pico-8 play session: hold ← + tap ❎, after a click and taps of 🅾, ❎, 🅾+❎, 🅾 in the second before t = 0

[t = 1 s] hold ← ~1s, tap ❎ ~2×
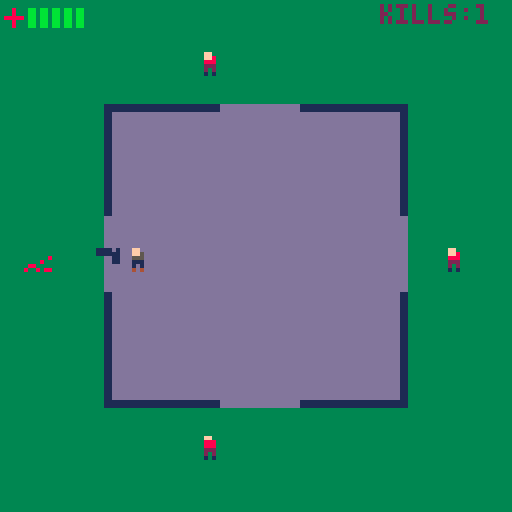
[t = 4 s] hold ← ~4s, tap ❎ ~7×
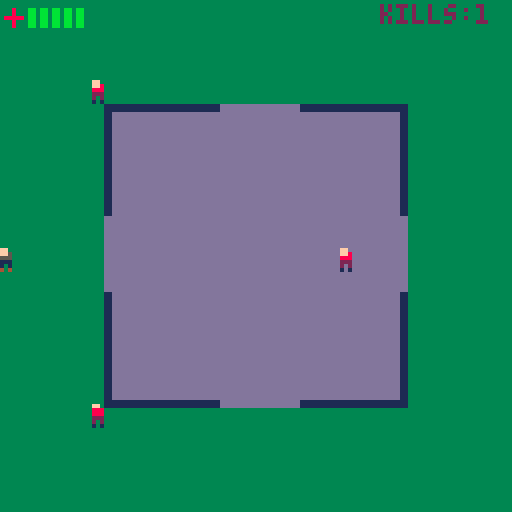
[t = 6 s] hold ← ~6s, tap ❎ ~10×
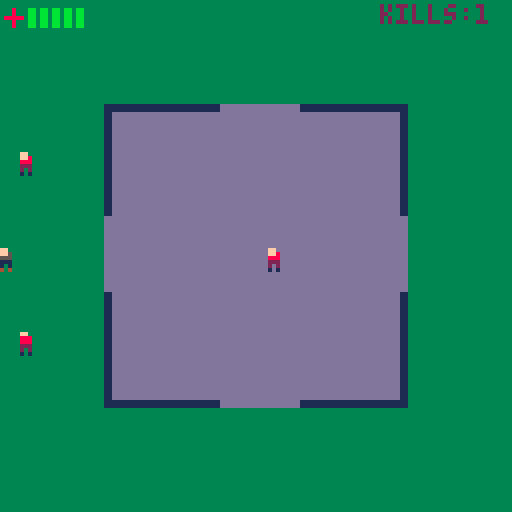
[t = 8 s] hold ← ~8s, tap ❎ ~14×
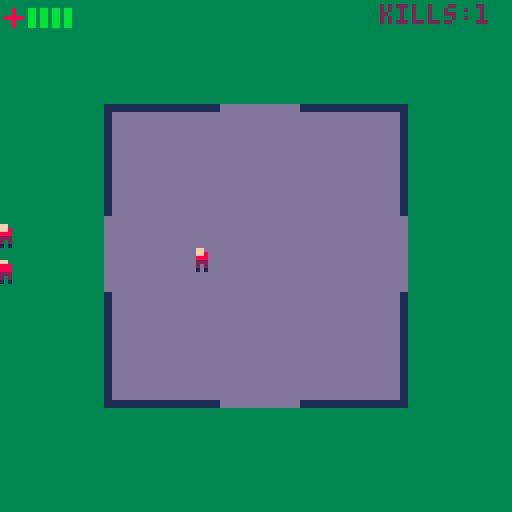

pico-8 cartridge
version 43
__lua__
--core--

state= "title"

function _init()
	init_bullets()
	player_init()
	init_bunker()
	init_enemies()
	init_gore()
end

function start_game()
	state = "game"
	init_bullets()
	player_init()
	init_bunker()
	init_enemies()
	init_gore()
end

function _draw()
cls()
	if state == "game" then
		cls(3)
		draw_game()
	end
	if state == "title" then
		cls(0)
		draw_title()
	end
	if state == "gameover" then
		cls(8)
		draw_gameover()
	end
end

function draw_game()
	draw_bunker()
	draw_gore()
	draw_enemies()
	draw_bullets()
	draw_player()
	draw_player_ui()
end

function _update()
	if state == "game" then
		update_game()
	end
end

function update_game()
	update_player()
	update_bullets()
	update_enemies()
	update_gore()
end
-->8
--player--

function player_init()
	player_body = {
	frames= 2,
	x= 60,
	y= 60,
	cd_timer= 0,
	cooldown= 10,
	health= 5,
	max_health= 5,
	inv_timer= 0,
	invuln= 30,
	kills= 0,
	ammo= 10,
	ammo_timer= 20,
	ammo_cooldown= 20
	}
	gun = {
	gun_frames= 4,
	gun_x= 90,
	gun_y= 90
	}
end

function draw_player()
	if player_body.inv_timer % 4 == 0 or player_body.inv_timer < 0 then
		spr(player_body.frames,player_body.x,player_body.y)
	end
	spr(gun.gun_frames,gun.gun_x,gun.gun_y)
	spr(50,0,0)
end

function draw_player_ui()
	for i=0, player_body.max_health-1 do
		if i < player_body.health then
			spr(51,6+i*3,0)
		else
			spr(52,6+i*3,0)
		end
	end
end

function update_player()
	player_body.cd_timer -= 1
	if player_body.health < 1 then
		state= "gameover"
	end
	if player_body.x < -2 then
		player_body.x = -2
	end
	if player_body.x > 121 then
		player_body.x = 121
	end
	if player_body.y < -2 then
		player_body.y = -2
	end
	if player_body.y > 121 then
		player_body.y = 121
	end
	if btn(0) then
		player_body.frames= 2
		gun.gun_frames= 4
		if btn(0) and not btn(4) then
	 	player_body.x -= 1
		end
	end
	if btn(1) then
		player_body.frames= 3
		gun.gun_frames= 5
			if btn(1) and not btn(4) then
				player_body.x += 1
			end
	end
	if btn(2) then
		if player_body.frames == 2 or player_body.frames == 34 then
			player_body.frames = 18
			gun.gun_frames = 6
		end
		if player_body.frames == 3 or player_body.frames == 35 then
			player_body.frames = 19
			gun.gun_frames = 7
		end
		if btn(2) and not btn(4) then
			player_body.y -= 1
		end
 end
	if btn(3) then
		if player_body.frames == 18 or player_body.frames == 2 then
			player_body.frames = 34
			gun.gun_frames = 8
		end
		if player_body.frames == 19 or player_body.frames == 3  then
			player_body.frames = 35
			gun.gun_frames = 9
		end
		if btn(3) and not btn(4) then
			player_body.y += 1
		end
	end
	if gun.gun_frames == 4 then
		gun.gun_x = player_body.x-7
		gun.gun_y = player_body.y
	end
	if gun.gun_frames == 5 then
		gun.gun_x = player_body.x+8
		gun.gun_y = player_body.y
	end
	if gun.gun_frames == 6 then
		gun.gun_x = player_body.x-2
		gun.gun_y = player_body.y-8
	end
	if gun.gun_frames == 7 then
		gun.gun_x = player_body.x+2
		gun.gun_y = player_body.y-8
	end
	if gun.gun_frames == 8 then
		gun.gun_x = player_body.x-2
		gun.gun_y = player_body.y+8
	end
	if gun.gun_frames == 9 then
		gun.gun_x = player_body.x+2
		gun.gun_y = player_body.y+8
	end
	if btnp(5) and player_body.cd_timer < 0 and player_body.ammo > 0 then
		player_body.cd_timer = player_body.cooldown 
		sfx(0)
		player_body.ammo -= 1
		shoot_bullets()
	end
	move_bullet()
	if btn(4) and btn(2) and player_body.ammo < 10 then
		player_body.ammo_timer -= 1
		if player_body.ammo_timer < 0 then
		player_body.ammo= 10
		sfx(5)
		player_body.ammo_timer = player_body.ammo_cooldown
	end
end


	if collide(player_body.x,player_body.y,1,1,24,21,1,30)
	then
		player_body.x += 1	
	end
	if collide(player_body.x,player_body.y,1,1,21,51,3,1)
	then
		player_body.y += 1		
	end
	if collide(player_body.x,player_body.y,1,1,21,20,1,31)
	then
		player_body.x -= 1
	end
	if collide(player_body.x,player_body.y,1,1,21,25,31,1)
	then
		player_body.y += 1
	end
	if collide(player_body.x,player_body.y,1,1,21,19,31,2)
	then
		player_body.y -= 1
	end
	if collide(player_body.x,player_body.y,1,1,50,21,2,4)
	then
		player_body.x += 1		
	end
	
	if collide(player_body.x,player_body.y,1,1,95,21,1,30)
	then
		player_body.x -= 1		
	end
	if collide(player_body.x,player_body.y,1,1,95,51,3,1)
	then
		player_body.y += 1		
	end
	if collide(player_body.x,player_body.y,1,1,98,20,1,31)
	then
		player_body.x += 1
	end
	if collide(player_body.x,player_body.y,1,1,71,25,28,1)
	then
		player_body.y += 1
	end
	if collide(player_body.x,player_body.y,1,1,71,19,28,2)
	then
		player_body.y -= 1
	end
	if collide(player_body.x,player_body.y,1,1,70,21,3,4)
	then
		player_body.x -= 1		
	end
	
	if collide(player_body.x,player_body.y,1,1,95,21,1,30)
	then
		player_body.x -= 1		
	end
	if collide(player_body.x,player_body.y,1,1,95,51,3,1)
	then
		player_body.y += 1		
	end
	if collide(player_body.x,player_body.y,1,1,98,20,1,31)
	then
		player_body.x += 1
	end
	if collide(player_body.x,player_body.y,1,1,71,25,28,1)
	then
		player_body.y += 1
	end
	if collide(player_body.x,player_body.y,1,1,71,19,28,2)
	then
		player_body.player_y -= 1
	end
	if collide(player_body.x,player_body.y,1,1,70,21,3,4)
	then
		player_body.x -= 1		
	end
	
	if collide(player_body.x,player_body.y,1,1,95,66,1,30)
	then
		player_body.x -= 1		
	end
	if collide(player_body.x,player_body.y,1,1,95,66,3,1)
	then
		player_body.y -= 1		
	end
	if collide(player_body.x,player_body.y,1,1,98,66,1,33)
	then
		player_body.x += 1
	end
	if collide(player_body.x,player_body.y,1,1,71,99,28,1)
	then
		player_body.y += 1
	end
	if collide(player_body.x,player_body.y,1,1,71,93,28,2)
	then
		player_body.y -= 1
	end
	if collide(player_body.x,player_body.y,1,1,70,93,3,5)
	then
		player_body.x -= 1		
	end
	
	if collide(player_body.x,player_body.y,1,1,24,66,1,30)
	then
		player_body.x += 1		
	end
	if collide(player_body.x,player_body.y,1,1,21,66,3,1)
	then
		player_body.y -= 1		
	end
	if collide(player_body.x,player_body.y,1,1,21,66,1,34)
	then
		player_body.x -= 1
	end
	if collide(player_body.x,player_body.y,1,1,22,99,28,1)
	then
		player_body.y += 1
	end
	if collide(player_body.x,player_body.y,1,1,21,93,29,2)
	then
		player_body.y -= 1
	end
	if collide(player_body.x,player_body.y,1,1,49,93,3,6)
	then
		player_body.x += 1		
	end
end

function animate_obj(obj,spd)
	obj.frame += spd
	if obj.frame > #obj.anim then
		obj.frame = 1
	end
	local frame = flr(obj.frame)
		obj.sprite = obj.anim[frame]
end
-->8
--bunker--

function init_bunker()
end

function draw_bunker()
	rectfill(26,26,101,101,13)
	rect(26,26,101,101,1)
	rect(27,27,100,100,1)
	rectfill(55,26,74,32,13)
	rectfill(26,54,32,72,13)
	rectfill(55,95,74,101,13)
	rectfill(95,54,101,72,13)
end
-->8
--bullets--

function init_bullets()
	bullets = {}
end

function shoot_bullets()
	bullet = {
	bullet_frames= 0,
	bullet_x= player_body.x,
	bullet_y= player_body.y,
	spd= 4,
	w= 8,
	h= 8
	}
	add(bullets,bullet)
end

function draw_bullets()
	for bullet in all(bullets) do
		spr(bullet.bullet_frames,
		bullet.bullet_x,bullet.bullet_y,bullet.w/8,bullet.h/8)
	end
end

function update_bullets()
		if btnp(5) and bullet.bullet_frames == 0 then
			if gun.gun_frames == 4 and bullet.bullet_frames == 0 then
				bullet.bullet_frames = 49
				bullet.bullet_x= gun.gun_x
				bullet.bullet_y= gun.gun_y-1
			end
			if gun.gun_frames == 5 then
				bullet.bullet_frames = 33
				bullet.bullet_x= gun.gun_x
				bullet.bullet_y= gun.gun_y-1
			end
			if gun.gun_frames == 6 then
				bullet.bullet_frames = 17
				bullet.bullet_x= gun.gun_x-1
				bullet.bullet_y= gun.gun_y
			end
			if gun.gun_frames == 7 then
				bullet.bullet_frames = 17
				bullet.bullet_x= gun.gun_x+1
				bullet.bullet_y= gun.gun_y
			end
			if gun.gun_frames == 8 then
				bullet.bullet_frames = 1
				bullet.bullet_x= gun.gun_x-1
				bullet.bullet_y= gun.gun_y
			end
			if gun.gun_frames == 9 then
				bullet.bullet_frames = 1
				bullet.bullet_x= gun.gun_x+1
				bullet.bullet_y= gun.gun_y
			end
	end
end
-->8
--bullet movement--

function move_bullet()
	for bullet in all(bullets) do
		if bullet.bullet_frames == 33 then
			bullet.bullet_x += bullet.spd
		end
		if bullet.bullet_frames == 17 then
			bullet.bullet_y -= bullet.spd
		end
		if bullet.bullet_frames == 1 then
			bullet.bullet_y += bullet.spd
		end
		if bullet.bullet_frames == 49 then
			bullet.bullet_x -= bullet.spd
		end
		if bullet.bullet_x < -8 or bullet.bullet_x > 128 or bullet.bullet_y < -8 or bullet.bullet_y > 128 then
			del(bullets,bullet)
		end
	
		if collide(bullet.bullet_x,bullet.bullet_y,bullet.w/8,bullet.h/8,21,21,4,30)
	then
		del(bullets,bullet)		
	end	
	if collide(bullet.bullet_x,bullet.bullet_y,bullet.w/8,bullet.h/8,21,21,33,4)
	then
		del(bullets,bullet)
	end
	
	if collide(bullet.bullet_x,bullet.bullet_y,bullet.w/8,bullet.h/8,97,21,4,30)
	then
		del(bullets,bullet)	
	end
	if collide(bullet.bullet_x,bullet.bullet_y,bullet.w/8,bullet.h/8,71,21,28,4)
	then
		del(bullets,bullet)	
	end
	
	if collide(bullet.bullet_x,bullet.bullet_y,bullet.w/8,bullet.h/8,97,70,4,30)
	then
		del(bullets,bullet)	
	end
	if collide(bullet.bullet_x,bullet.bullet_y,bullet.w/8,bullet.h/8,71,95,28,4)
	then
		del(bullets,bullet)	
	end
		
	if collide(bullet.bullet_x,bullet.bullet_y,1,1,21,70,4,30)
	then
		del(bullets,bullet)	
	end
	if collide(bullet.bullet_x,bullet.bullet_y,1,1,21,96,28,4)
	then
		del(bullets,bullet)	
	end
end
end
-->8
--collisions--

function collide(ax,ay,aw,ah,
bx,by,bw,bh)
	if ax < bx + bw and
	ax + aw > bx and
	ay < by + bh and
	ay + ah > by then
		return true
	end
end
-->8
--enemies--

function init_enemies()
	enemies = {}
	spawn_wave()
	hit_cooldown = 5
	enemy_count = 4
	wave_count= 1
	wave_countx= -30
	wave_count_timer= 0
	wave_count_cooldown= 40
end

function spawn_wave()
	spawn_enemy(10,61,-9,8,8)
	spawn_enemy(11,-9,60,8,8)
	spawn_enemy(26,61,128,8,8)
	spawn_enemy(42,130,60,8,8)
end

function spawn_enemy(sprite,x,y,w,h,etype)
	enemy = {
	etype = etype,
	x = x,
	y = y,
	w = w,
	h = w,
	spd = 0.1,
	sprite = sprite,
	anim= 0,
	frame=	0,
	health= 3,
	damage= 1,
	dx= 0,
	dy= 0,
	hit_timer= 0
	}
	enemy.etype = 0
	if enemy.etype == 0 then
		enemy.spd= 0.1
		enemy.health= 3
		enemy.damage = 1
	end
	if enemy.etype == 1 then
		enemy.spd= 0.2
		enemy.health= 2
		enemy.damage = 1
	end
	add (enemies,enemy)
	
end

function draw_enemies()
	print("wave " ..wave_count,wave_countx,61,7)
	print("kills:" ..player_body.kills,95,1,2)
		for enemy in all(enemies) do
		if enemy.hit_timer > 0 then
			for i=0, 16 do
				pal(i,7)
			end
		end
		spr(enemy.sprite,enemy.x,enemy.y,enemy.w/8,enemy.h/8)
		pal()
	end
end

function update_enemies()
	player_body.inv_timer -= 1
	wave_count_timer -= 1
	collide_bullet(enemies)
	if enemy_count == 0 then
		spawn_wave()
		enemy_count = 4
		health = 3
		wave_count += 1
		wave_countx = 53
		wave_count_timer = wave_count_cooldown
	end
	if wave_count_timer < 0 then
		wave_countx = -30
	end
	for enemy in all(enemies) do
		enemy.hit_timer -= 1
		if collide(player_body.x,player_body.y,8,8,enemy.x,enemy.y,enemy.w/3,enemy.h/3) and player_body.inv_timer < 0 then
			player_body.inv_timer = player_body.invuln
			player_body.health -= enemy.damage
			if player_body.health > 0 then
				sfx(3)
			else
				sfx(4)
			end
		end
	for enemy in all(enemies) do
		if enemy.hit_timer < 0 then
			chase_player(enemy)
			enemy.x += enemy.dx*enemy.spd
			enemy.y += enemy.dy*enemy.spd
 	end
 	look_enemy(enemy)
		end
		if collide(enemy.x,enemy.y,1,1,24,21,1,30)
		then
			enemy.x += 1		
		end
		if collide(enemy.x,enemy.y,1,1,21,51,3,1)
		then
			enemy.y += 1		
		end
		if collide(enemy.x,enemy.y,1,1,22,20,1,31)
		then
			enemy.x -= 1
		end
		if collide(enemy.x,enemy.y,1,1,22,25,30,1)
		then
			enemy.y += 1
		end
		if collide(enemy.x,enemy.y,1,1,21,20,31,2)
		then
			enemy.y -= 1
		end
		if collide(enemy.x,enemy.y,1,1,50,21,2,4)
		then
			enemy.x += 1		
		end
	
		if collide(enemy.x,enemy.y,1,1,96,21,1,30)
		then
			enemy.x -= 1
		end
		if collide(enemy.x,enemy.y,1,1,95,51,3,1)
		then
			enemy.y += 1		
		end
		if collide(enemy.x,enemy.y,1,1,98,20,1,31)
		then
			enemy.x += 1
		end
		if collide(enemy.x,enemy.y,1,1,71,25,28,1)
		then
			enemy.y += 1
		end
		if collide(enemy.x,enemy.y,1,1,71,20,28,2)
		then
			enemy.y -= 1
		end
		if collide(enemy.x,enemy.y,1,1,70,21,3,4)
		then
			enemy.x -= 1		
		end
	
		if collide(enemy.x,enemy.y,1,1,96,66,1,30)
		then
			enemy.x -= 1
		end
		if collide(enemy.x,enemy.y,1,1,95,66,3,1)
		then
			enemy.y -= 1		
		end
		if collide(enemy.x,enemy.y,1,1,98,66,1,33)
		then
			enemy.x += 1
		end
		if collide(enemy.x,enemy.y,1,1,71,99,28,1)
		then
			enemy.y += 1
		end
		if collide(enemy.x,enemy.y,1,1,71,94,28,2)
		then
			enemy.y -= 1
		end
		if collide(enemy.x,enemy.y,1,1,70,93,3,5)
		then
			enemy.x -= 1
		end
	
		if collide(enemy.x,enemy.y,1,1,24,66,1,30)
		then
			enemy.x += 1		
		end
		if collide(enemy.x,enemy.y,1,1,21,66,3,1)
		then
			enemy.y -= 1		
		end
		if collide(enemy.x,enemy.y,1,1,22,66,1,34)
		then
			enemy.x -= 1
		end
		if collide(enemy.x,enemy.y,1,1,22,99,28,1)
		then
			enemy.y += 1
		end
		if collide(enemy.x,enemy.y,1,1,21,94,29,2)
		then
			enemy.y -= 1
		end
		if collide(enemy.x,enemy.y,1,1,49,93,3,6)
		then
			enemy.x += 1		
		end
	end
end

function chase_player(enemy)
	enemy.dx = 0
	enemy.dy = 0
	local dx = player_body.x - enemy.x
	local dy = player_body.y - enemy.y
	local dist = dx*dx + dy*dy
	local mindist = 110*110
	if dist < mindist then
		enemy.dx = mid (-1,dx,1)
		enemy.dy	= mid (-1,dy,1)
		end
end

function look_enemy(enemy)
	if	enemy.dx < 0 and enemy.etype	== 0 then
		enemy.sprite = 10
	elseif	enemy.dx > 0 and enemy.etype	== 0 then
		enemy.sprite = 11
	end
	if enemy.dy < 0 and enemy.dx < 0 and enemy.etype	== 0 then
		enemy.sprite = 26
	elseif	enemy.dy > 0 and enemy.dx < 0 and	enemy.etype == 0 then
		enemy.sprite = 42
	end
	if	enemy.dx < 0 and enemy.etype	== 1 then
		enemy.sprite = 58
	elseif	enemy.dx > 0 and enemy.etype	== 1 then
		enemy.sprite = 59
	end
	if enemy.dy < 0 and enemy.dx < 1 and enemy.etype	== 1 then
		enemy.sprite = 74
	elseif	enemy.dy > 0 and enemy.dx < 1 and	enemy.etype == 1 then
		enemy.sprite = 90
	end
end

function collide_bullet(enemies)
for enemy in all(enemies) do
		for bullet in all(bullets) do
			if collide(bullet.bullet_x,bullet.bullet_y,bullet.w/3,bullet.h/2,enemy.x,enemy.y,enemy.w,enemy.h)
			then
			enemy.health -= 1
			sfx(1)
			del(bullets,bullet)
			enemy.hit_timer = hit_cooldown
				if enemy.health < 1 then
					spawn_explosion(enemy.x,enemy.y)
					del(enemies,enemy)
					enemy_count -= 1
					player_body.kills += 1
					sfx(2)
				end
			end
		end
	end
end
-->8
--gore--

function init_gore()
	vfxs={}
end

function spawn_explosion(x,y)
	local anim = {20,21,22,23,24,25,36,37}
	spawn_gore(x,y,8,8,anim,10)
end

function spawn_gore(x,y,w,h,anim,length)
	vfx = {
	x= x,
	y= y,
	w= w,
	h= h,
	anim= anim,
	length= length,
	sprite= 20,
	frame= 2
	}
	add(vfxs,vfx)
end

function draw_gore()
	for vfx in all(vfxs) do
		spr(vfx.sprite,vfx.x,vfx.y,vfx.w/8,vfx.h/8)
	end
end

function update_gore()
	for vfx in all(vfxs) do
		animate_obj(vfx,0.5)
		vfx.length -= 1
		if vfx.length < 0 then
			del(vfxs,vfx)
		end
	end
end
-->8
--title screen & game over--

function draw_title()
	print("\^w\^tbunker hell",22,20,7)
	print("press z to start",32,50,7)
	print("controls:",2,84,7)
	print("⬅️➡️⬆️⬇️ = move + gun aim",2,90,7)
	print("z = lock move",2,96,7)
	print("hold z+⬆️ = reload",2,102,7)
	print("❎ = shoot",2,108,7)
	if btnp(4) then
		start_game()
	end
end

function draw_gameover()
	print("\^w\^tyou died",34,20,7)
	print("press z to restart",30,50,7)
	if btnp(4) then
		start_game()
	end
end
__gfx__
00000000000000000000000000000000000000000000000000000000000000000000000000000000000000000000000000000000000000000000000000000000
0000000000000000000000000000000000000d0000d0000000110000000011000011110000111100000000000000000000000000000000000000000000000000
0000000000000000000ff0000000ff0001111d1001d1111000110000000011000dd1110000111dd0000ff0000000ff0000000000000000000000000000000000
000000000009a000000ff5000005ff00011111100111111000110000000011000011d000000d1100000ff8000008ff0000000000000000000000000000000000
000000000009a00000055500000555000000d110011d00000011d000000d11000011000000001100000888000008880000000000000000000000000000000000
00000000000a9000000111000001110000000110011000000dd1110000111dd00011000000001100000222000002220000000000000000000000000000000000
00000000000000000001010000010100000000000000000000111100001111000011000000001100000202000002020000000000000000000000000000000000
00000000000000000004040000040400000000000000000000000000000000000000000000000000000101000001010000000000000000000000000000000000
00000000000000000000000000000000000000000000000000000000000000000000000000000000000000000000000000000000000000000000000000000000
00000000000000000000000000000000000000000000000000800808000000000000000000000000000000000000000000000000000000000000000000000000
000000000009a000000ff0000000ff00000000000080080000000000000000800000000000000000000ff0000000ff0000000000000000000000000000000000
00000000000a90000005550000055500000000000008000008080080000000000000000000000000000888000008880000000000000000000000000000000000
00000000000a90000005550000055500000880000000800000008000008008000000000800000000000888000008880000000000000000000000000000000000
00000000000000000001110000011100000000000080880008000080000000000000080000000000000222000002220000000000000000000000000000000000
00000000000000000001010000010100000000000000000000800080080880880088000000000000000202000002020000000000000000000000000000000000
00000000000000000004040000040400000000000000000000000000000000000800808808888888000101000001010000000000000000000000000000000000
00000000000000000000000000000000000000000000000000000000000000000000000000000000000000000000000000000000000000000000000000000000
00000000000000000000000000000000000000000000000000000000000000000000000000000000000000000000000000000000000000000000000000000000
0000000000000000000ff0000000ff00000000000000000000000000000000000000000000000000000ff0000000ff0000000000000000000000000000000000
0000000000aa9000000ff5000005ff00000000000000000000000000000000000000000000000000000ff8000008ff0000000000000000000000000000000000
000000000099a0000005550000055500000000000000000000000000000000000000000000000000000888000008880000000000000000000000000000000000
00000000000000000001110000011100000000000000000000000000000000000000000000000000000222000002220000000000000000000000000000000000
00000000000000000001010000010100000000000000000000000000000000000000000000000000000202000002020000000000000000000000000000000000
00000000000000000004040000040400008888000008800000000000000000000000000000000000000101000001010000000000000000000000000000000000
00000000000000000000000000000000000000000000000000000000000000000000000000000000000000000000000000000000000000000000000000000000
00000000000000000000000000000000000000000000000000000000000000000000000000000000000ff0000000ff0000000000000000000000000000000000
0000000000000000000800000bb00000000000000000000000000000000000000000000000000000000ff8000008ff0000000000000000000000000000000000
0000000000a99000000800000bb00000000000000000000000000000000000000000000000000000000888000008880000000000000000000000000000000000
00000000009aa000088888000bb00000000000000000000000000000000000000000000000000000000222000002220000000000000000000000000000000000
0000000000000000000800000bb00000000000000000000000000000000000000000000000000000000202000002020000000000000000000000000000000000
0000000000000000000800000bb00000000000000000000000000000000000000000000000000000000202000002020000000000000000000000000000000000
00000000000000000000000000000000000000000000000000000000000000000000000000000000000101000001010000000000000000000000000000000000
00000000000000000000000000000000000000000000000000000000000000000000000000000000000000000000000000000000000000000000000000000000
00000000000000000000000000000000000000000000000000000000000000000000000000000000000ff0000000ff0000000000000000000000000000000000
00000000000000000000000000000000000000000000000000000000000000000000000000000000000888000008880000000000000000000000000000000000
00000000000000000000000000000000000000000000000000000000000000000000000000000000000888000008880000000000000000000000000000000000
00000000000000000000000000000000000000000000000000000000000000000000000000000000000222000002220000000000000000000000000000000000
00000000000000000000000000000000000000000000000000000000000000000000000000000000000202000002020000000000000000000000000000000000
00000000000000000000000000000000000000000000000000000000000000000000000000000000000202000002020000000000000000000000000000000000
00000000000000000000000000000000000000000000000000000000000000000000000000000000000101000001010000000000000000000000000000000000
00000000000000000000000000000000000000000000000000000000000000000000000000000000000000000000000000000000000000000000000000000000
00000000000000000000000000000000000000000000000000000000000000000000000000000000000ff0000000ff0000000000000000000000000000000000
00000000000000000000000000000000000000000000000000000000000000000000000000000000000ff8000008ff0000000000000000000000000000000000
00000000000000000000000000000000000000000000000000000000000000000000000000000000000888000008880000000000000000000000000000000000
00000000000000000000000000000000000000000000000000000000000000000000000000000000000222000002220000000000000000000000000000000000
00000000000000000000000000000000000000000000000000000000000000000000000000000000000202000002020000000000000000000000000000000000
00000000000000000000000000000000000000000000000000000000000000000000000000000000000202000002020000000000000000000000000000000000
00000000000000000000000000000000000000000000000000000000000000000000000000000000000101000001010000000000000000000000000000000000
00000000000000000000000000000000000000000000000000000000000000000000000000000000000000000000000000000000000000000000000000000000
00000000000000000000000000000000000000000000000000000000000000000000000000000000000000000000000000000000000000000000000000000000
00000000000000000000000000000000000000000000000000000000000000000000000000000000000dd0000000dd0000000000000000000000000000000000
00000000000000000000000000000000000000000000000000000000000000000000000000000000000dd1000001dd0000000000000000000000000000000000
00000000000000000000000000000000000000000000000000000000000000000000000000000000000111000001110000000000000000000000000000000000
00000000000000000000000000000000000000000000000000000000000000000000000000000000000ddd00000ddd0000000000000000000000000000000000
00000000000000000000000000000000000000000000000000000000000000000000000000000000000d0d00000d0d0000000000000000000000000000000000
00000000000000000000000000000000000000000000000000000000000000000000000000000000000101000001010000000000000000000000000000000000
00000000000000000000000000000000000000000000000000000000000000000000000000000000000000000000000000000000000000000000000000000000
00000000000000000000000000000000000000000000000000000000000000000000000000000000000000000000000000000000000000000000000000000000
00000000000000000000000000000000000000000000000000000000000000000000000000000000000dd0000000dd0000000000000000000000000000000000
00000000000000000000000000000000000000000000000000000000000000000000000000000000000111000001110000000000000000000000000000000000
00000000000000000000000000000000000000000000000000000000000000000000000000000000000111000001110000000000000000000000000000000000
00000000000000000000000000000000000000000000000000000000000000000000000000000000000ddd00000ddd0000000000000000000000000000000000
00000000000000000000000000000000000000000000000000000000000000000000000000000000000d0d00000d0d0000000000000000000000000000000000
00000000000000000000000000000000000000000000000000000000000000000000000000000000000101000001010000000000000000000000000000000000
00000000000000000000000000000000000000000000000000000000000000000000000000000000000000000000000000000000000000000000000000000000
00000000000000000000000000000000000000000000000000000000000000000000000000000000000000000000000000000000000000000000000000000000
00000000000000000000000000000000000000000000000000000000000000000000000000000000000dd0000000dd0000000000000000000000000000000000
00000000000000000000000000000000000000000000000000000000000000000000000000000000000dd1000001dd0000000000000000000000000000000000
00000000000000000000000000000000000000000000000000000000000000000000000000000000000111000001110000000000000000000000000000000000
00000000000000000000000000000000000000000000000000000000000000000000000000000000000ddd00000ddd0000000000000000000000000000000000
00000000000000000000000000000000000000000000000000000000000000000000000000000000000d0d00000d0d0000000000000000000000000000000000
00000000000000000000000000000000000000000000000000000000000000000000000000000000000101000001010000000000000000000000000000000000
